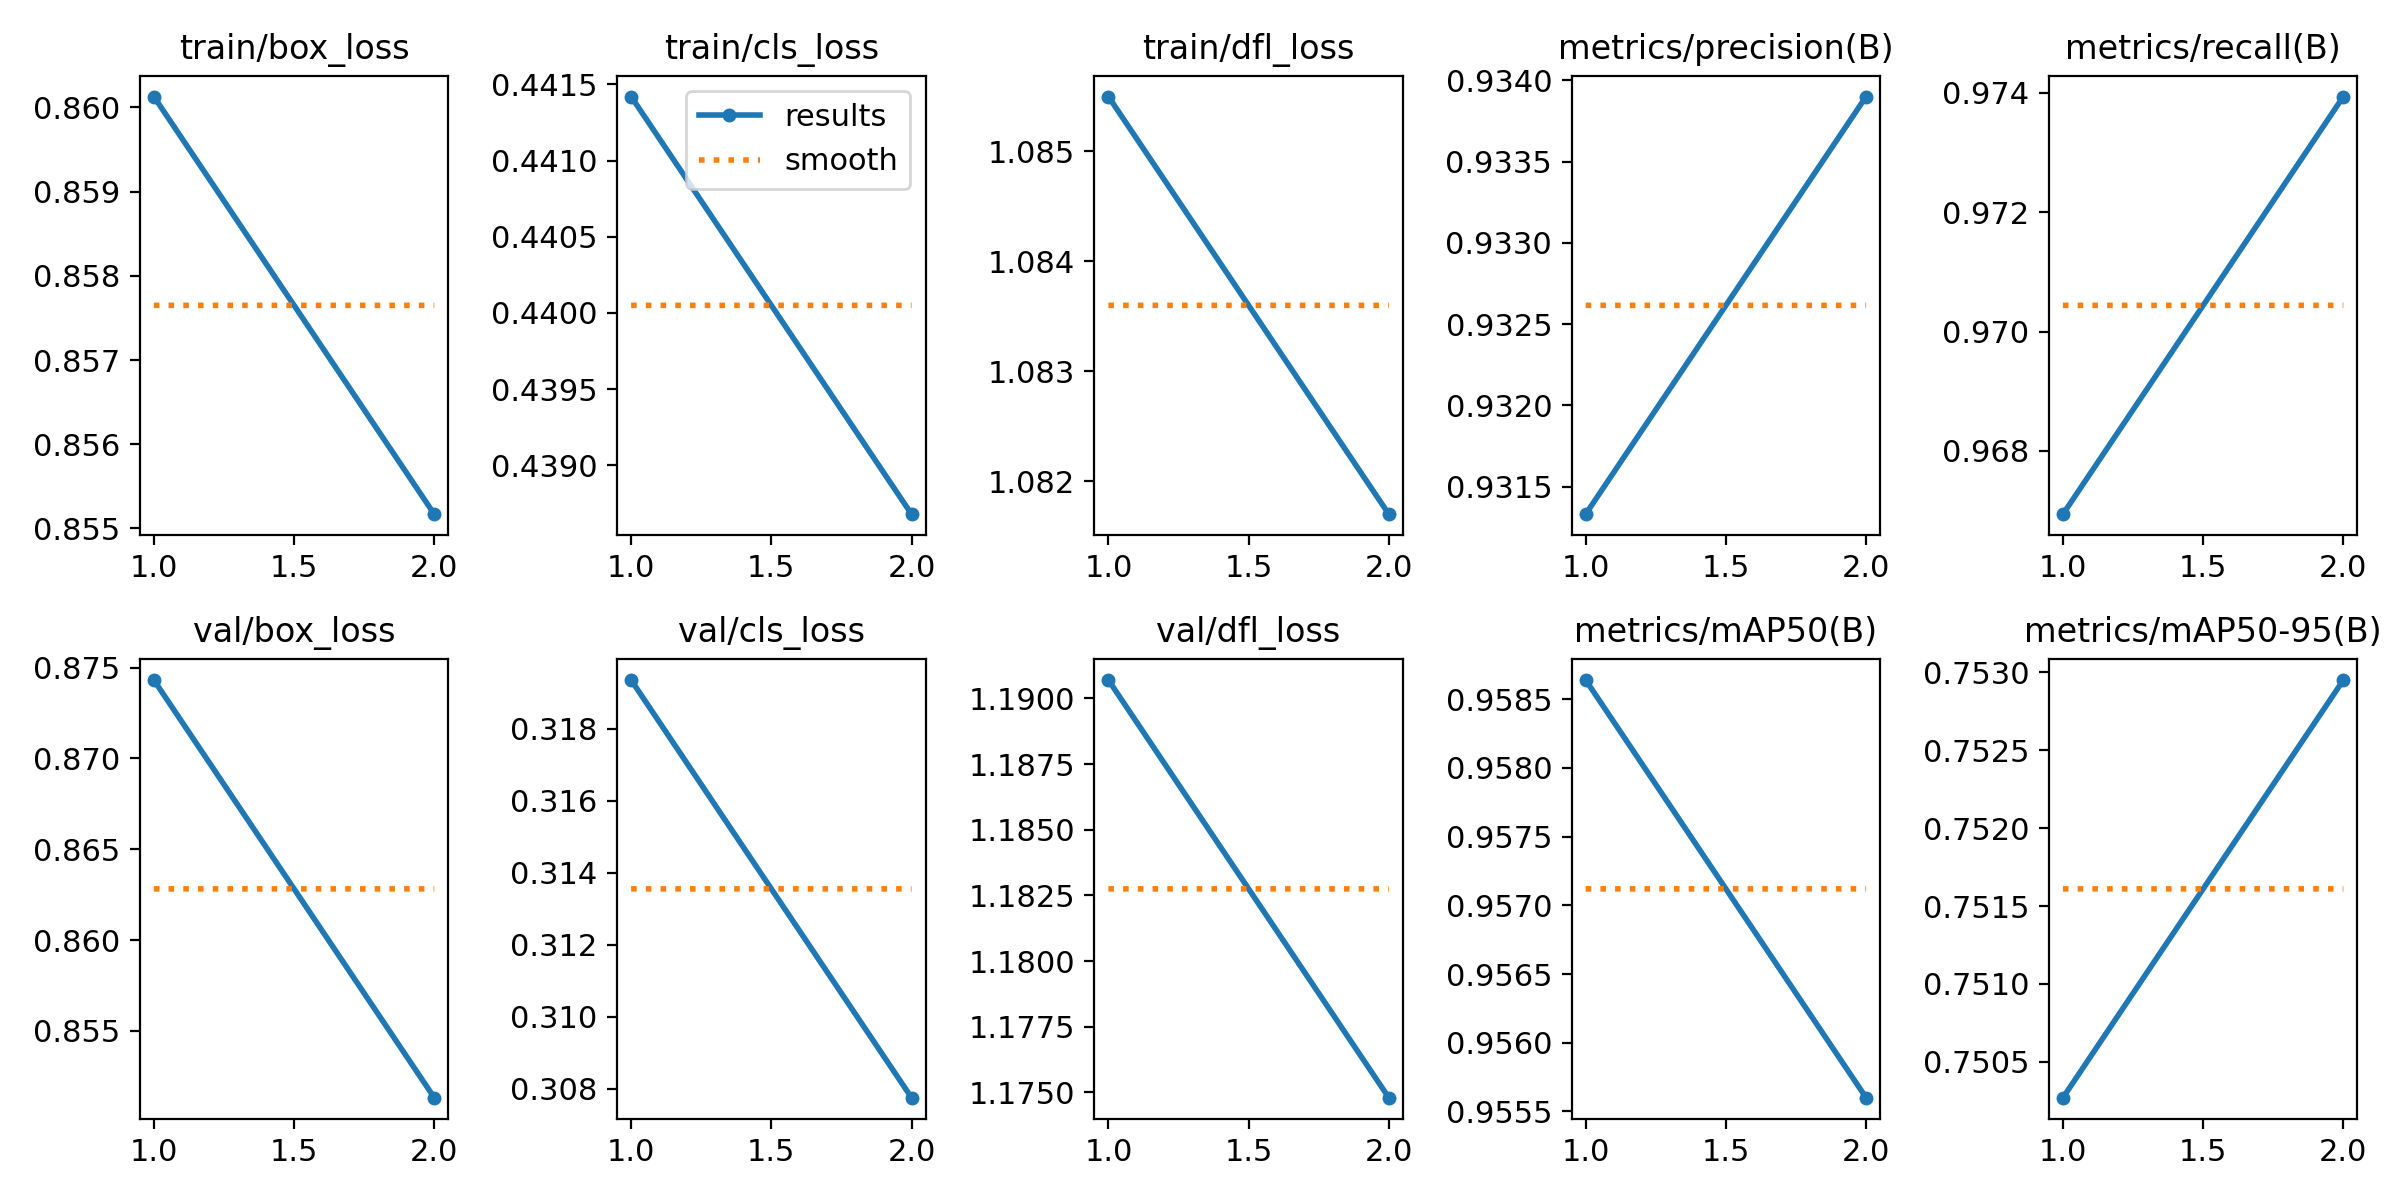

The data file committed next to this chart (first rows):
epoch, train/box_loss, train/cls_loss, train/dfl_loss, metrics/precision(B), metrics/recall(B), metrics/mAP50(B), metrics/mAP50-95(B), val/box_loss, val/cls_loss, val/dfl_loss, lr/pg0, lr/pg1, lr/pg2
1, 0.8601, 0.4414, 1.085, 0.9313, 0.9669, 0.9586, 0.7503, 0.8743, 0.3194, 1.191, 9.4922e-05, 9.4922e-05, 9.4922e-05
2, 0.8552, 0.4387, 1.082, 0.9339, 0.9739, 0.9556, 0.753, 0.8513, 0.3078, 1.175, 9.6079e-05, 9.6079e-05, 9.6079e-05
